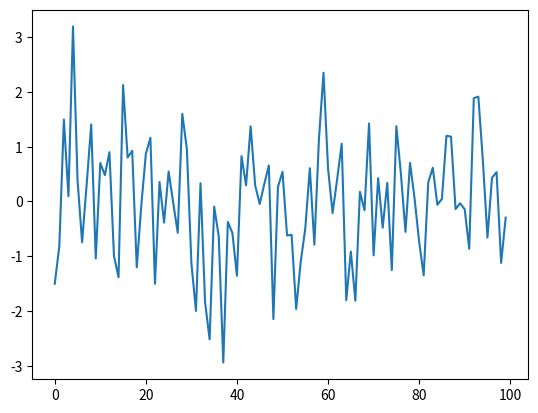

Write the Python code that produced this figure.

import numpy as np
import matplotlib.pyplot as plt

m = 100
n = 100
matrix = np.random.normal(0,1,m*n).reshape(m,n)

fig = plt.figure()
ax = fig.add_subplot(111)
plt.ion()

fig.show()
fig.canvas.draw()

for i in range(0,100):
    ax.clear()
    ax.plot(matrix[i,:])
    fig.canvas.draw()
